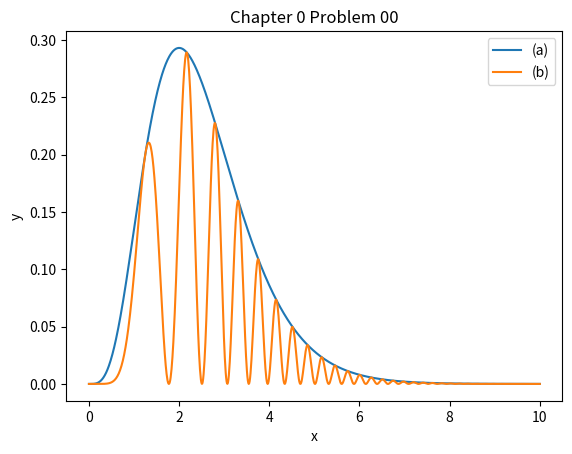

Generate this figure with matplotlib:
# Graph both of the following functions on a single figure, with
# a usefully-sized scale.
# (a)x4e−2x
# (b)[x2e−xsin(x2)]2
# Make sure your figure has legend, range, title, axis labels, and so on.

# importing matplotlib module
from matplotlib import pyplot as plt
import numpy as np

x = np.linspace(0, 10, 1000)

ya = x ** 4 * np.exp(-2 * x)
yb = (x ** 2 * np.exp(-x) * np.sin(x ** 2)) ** 2

# Note that even in the OO-style, we use `.pyplot.figure` to create the figure.
fig, ax = plt.subplots()  # Create a figure and an axes.
ax.plot(x, ya, label="(a)")  # Plot some data on the axes.
ax.plot(x, yb, label="(b)")  # Plot more data on the axes...
ax.set_xlabel("x")  # Add an x-label to the axes.
ax.set_ylabel("y")  # Add a y-label to the axes.
ax.set_title("Chapter 0 Problem 00")  # Add a title to the axes.
ax.legend()  # Add a legend.
plt.show()
